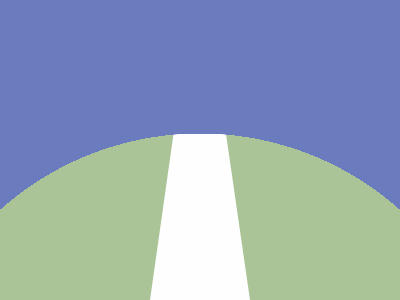

Here is a drawing made with CSS. Write the source that renders it.

<!DOCTYPE html>
<html>

<head>
    <meta charset='utf-8'>
    <meta http-equiv='X-UA-Compatible' content='IE=edge'>
    <title>CSS Battle Daily Target Solution - 1st October, 2024</title>
    <meta name='viewport' content='width=device-width, initial-scale=1'>
    <style>
        * {
            margin: 0;
            padding: 0;
        }

        body {
            min-height: 100vh;
            background: radial-gradient(#6B7CBE, #FFFEFE, #ABC497);
            display: grid;
            place-items: center;
            user-select: none;
        }

        .wrapper {
            height: 300px;
            width: 400px;
            background: radial-gradient(1q at 50%144.5%, #ABC497 300px, #6B7CBE 0)
        }

        p {
            background: #FFFEFE;
            height: 166px;
            margin: 134px 150px 0;
            border-radius: 32q 32q 0 0;
            clip-path: polygon(23.5%0%, 76%0%, 100%100%, 0%100%)
        }
    </style>
</head>

<body>
    <div class="wrapper">
        <p></p>
    </div>
</body>

</html>
